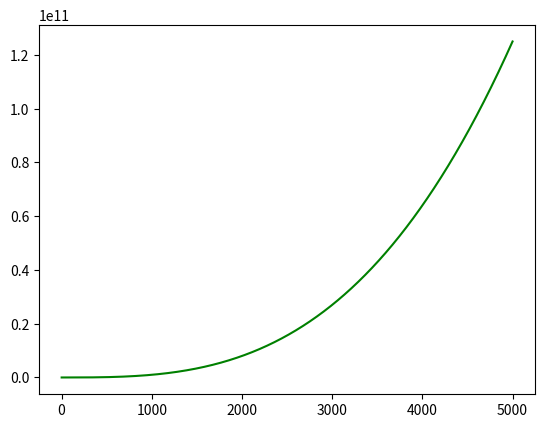

The matplotlib source for this figure:
""" [redacted] """

import matplotlib.pyplot as plt

# plot 1 - first 5 cubes

x_values = list(range(1, 6))
y_values = [x**3 for x in x_values]

plt.plot(x_values, y_values, color="green")
plt.show()

# plot 2 - first 5000 cubes

x_values = list(range(1, 5001))
y_values = [x**3 for x in x_values]

plt.plot(x_values, y_values, color="green")
plt.show()
